The GitHub repository GOBINATH-S05/Mudra-Detection contains a labelled image folder "Small data traing" with 5 categories: Alapadmam, Anjali, Mushti, Sikharam, Trishulam. Examples follow, each with its label.

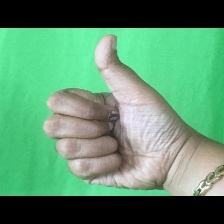
Label: Sikharam

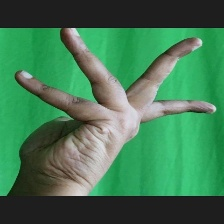
Label: Alapadmam

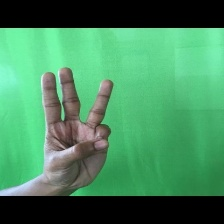
Label: Trishulam

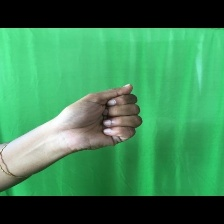
Label: Mushti

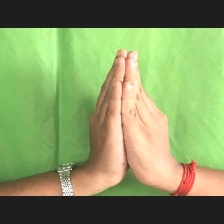
Label: Anjali

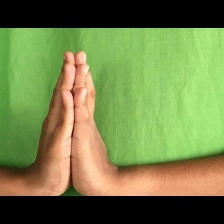
Label: Anjali
